The GitHub repository Hartinidamanik/OilPalm_Research contains a labelled image folder "oil_palm_fruit" with 4 categories: overripe, ripe, underripe, unripe. Examples follow, each with its label.

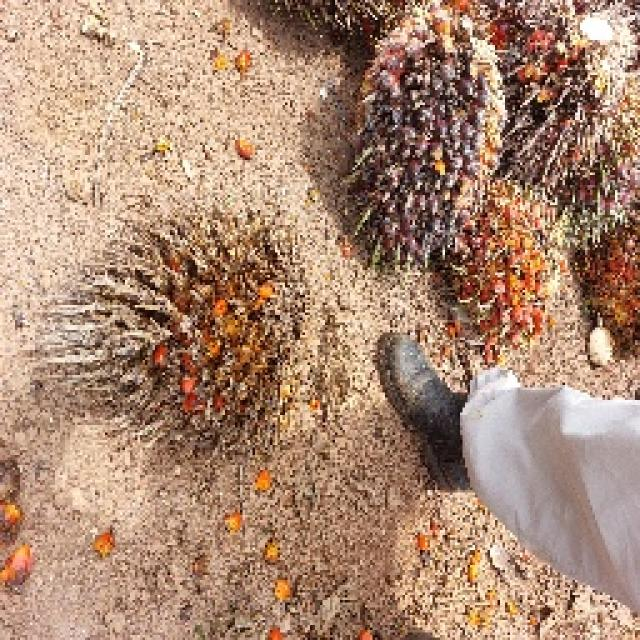
Label: underripe

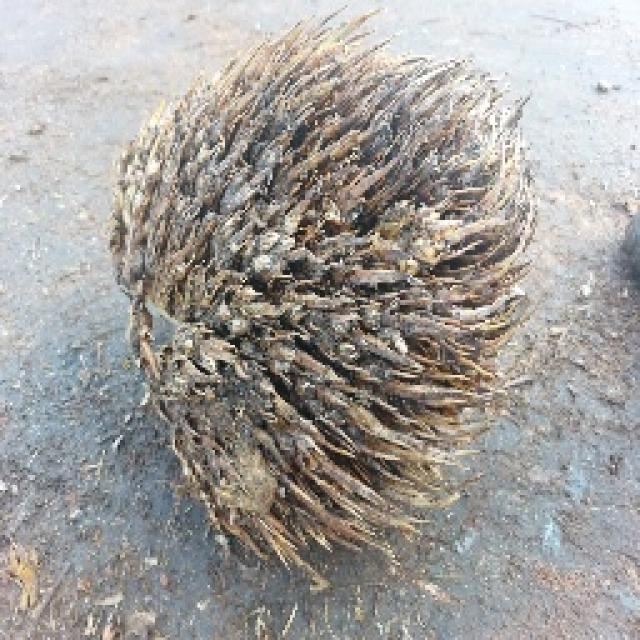
Label: overripe

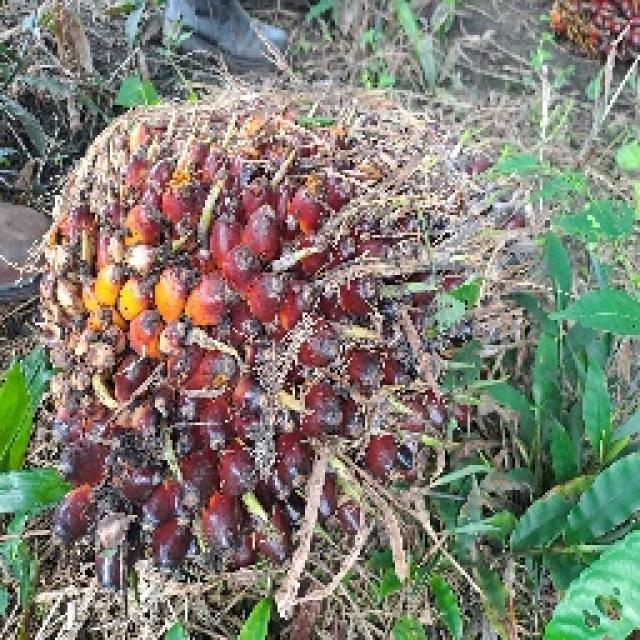
Label: ripe

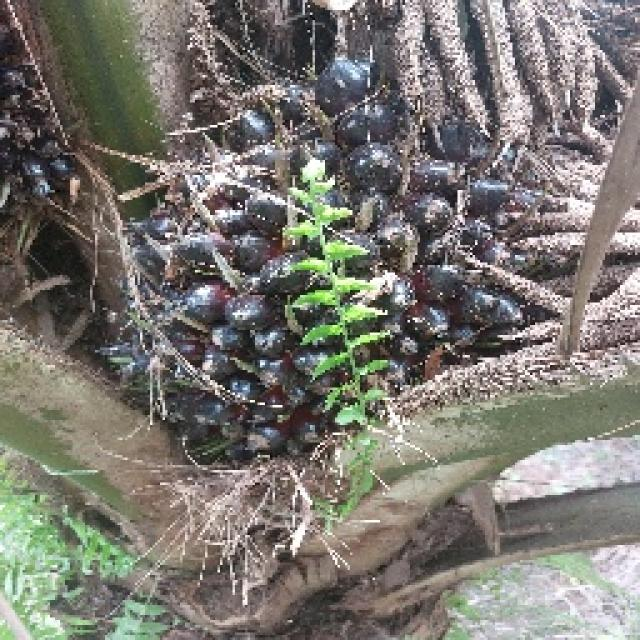
Label: unripe

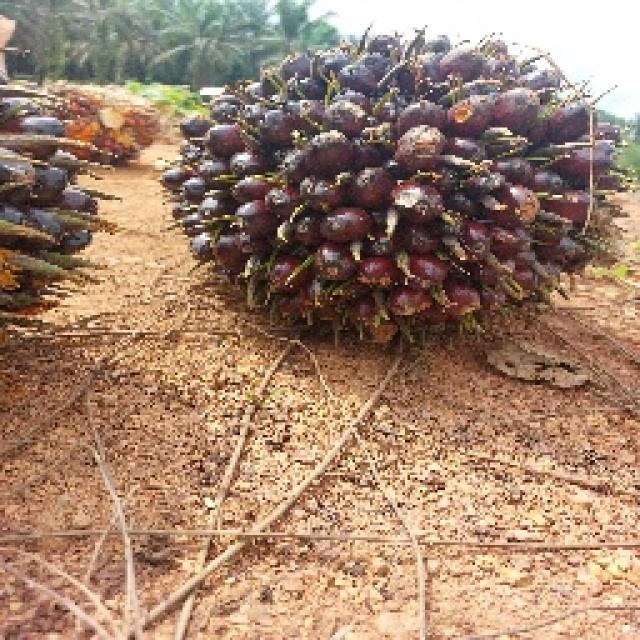
Label: unripe

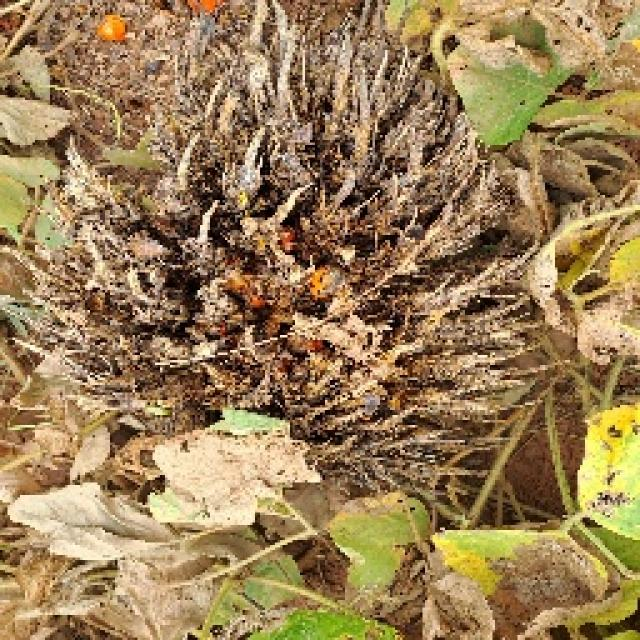
Label: overripe
